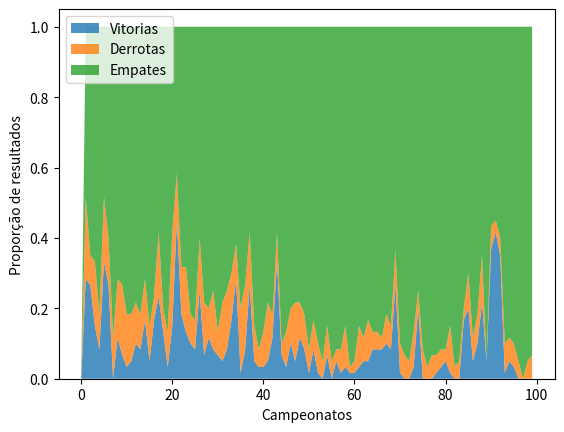

Here is the Python script that generated this plot:
import numpy as np
import matplotlib.pyplot as plt

politicas_rl = np.zeros((3**9,9))
politicas_rlq = np.zeros((3**9,9))

politicas_gd = np.zeros((3**9,9))
politicas_gdq = np.zeros((3**9,9))
base3 = []
for i in range(9):
    base3.append([3**i])
base3 = np.array(base3)

def busca_estado(tabuleiro):
    return int(np.dot(tabuleiro,base3))




def verifica_vitoria(tabuleiro,jogador):
    marcas = tabuleiro == jogador
    if np.sum(marcas[0:3]) == 3 or np.sum(marcas[3:6]) == 3 or np.sum(marcas[6:9]) == 3:
        return True
    if np.sum(marcas[0:9:3]) == 3 or np.sum(marcas[1:9:3]) == 3 or np.sum(marcas[2:9:3]) == 3:
        return True
    if np.sum(marcas[0:9:4]) == 3 or np.sum(marcas[2:8:2]) == 3:
        return True
    return False

def jogador_gd(tabuleiro,politicas):
    estado = busca_estado(tabuleiro)
    possiveis = tabuleiro == 0
    possiveis_list = list(np.where(tabuleiro == 0)[0])
    best = np.max(politicas[estado,possiveis])
    pos = list(np.where(politicas[estado,:] == best)[0])
    politica = pos.pop()
    while politica not in possiveis_list:
        politica = pos.pop()
    return (estado,politica)

def jogador_rl(tabuleiro,politicas,epsilon):
    estado = busca_estado(tabuleiro)
    possiveis = tabuleiro == 0
    possiveis_list = list(np.where(tabuleiro == 0)[0])
    if np.random.rand() > epsilon:
        best = np.max(politicas[estado,possiveis])
        pos = list(np.where(politicas[estado,:] == best)[0])
        #print(pos)
        politica = pos.pop()
        while politica not in possiveis_list:
            politica = pos.pop()
        return (estado,politica)
    else:
        np.random.shuffle(possiveis_list)
        return (estado,possiveis_list[0])

     
tab_jogo = np.zeros(9)

def atualiza_simples(Qval,track,politicas,politicas_q):
    for i in track:
        estado = i[0]
        pol = i[1]
        politicas_q[estado,pol] += 1
        politicas[estado,pol] += (Qval - politicas[estado,pol])/politicas_q[estado,pol]

def partida():
    tab_jogo = np.zeros(9)
    rl_track = []
    gd_track = []
    jogo_on = True
    while jogo_on:
        jogada_rl = jogador_rl(tab_jogo,politicas_rl,0.1)
        rl_track.append(jogada_rl)
        tab_jogo[jogada_rl[1]] = 1
        if verifica_vitoria(tab_jogo,1):
            return (1,rl_track,gd_track)
        vagas = np.sum(tab_jogo==0)
        if vagas == 0:
            return (0,rl_track,gd_track)
        jogada_gd = jogador_gd(tab_jogo,politicas_gd)
        gd_track.append(jogada_gd)
        tab_jogo[jogada_gd[1]] = 2
        if verifica_vitoria(tab_jogo,2):
            return (2,rl_track,gd_track)

def partida_s():
    tab_jogo = np.zeros(9)
    rl_track = []
    gd_track = []
    jogo_on = True
    while jogo_on:
        jogada_gd = jogador_gd(tab_jogo,politicas_gd)
        gd_track.append(jogada_gd)
        tab_jogo[jogada_gd[1]] = 2
        if verifica_vitoria(tab_jogo,2):
            return (2,rl_track,gd_track)     
        vagas = np.sum(tab_jogo==0)
        if vagas == 0:
            return (0,rl_track,gd_track)
        jogada_rl = jogador_rl(tab_jogo,politicas_rl,0.1)
        rl_track.append(jogada_rl)
        tab_jogo[jogada_rl[1]] = 1
        if verifica_vitoria(tab_jogo,1):
            return (1,rl_track,gd_track)
        
    
        
        
def campeonato(jogos):
    resultados = np.array([0,0,0])
    for i in range(jogos):
        Q = [0,0]
        jogo = partida_s()
        if jogo[0] == 1:
            Q = [2,-2]
            resultados[0]+=1
        elif jogo[0] == 2:
            Q = [-2,2]
            resultados[2]+=1
        else:
            Q = [1,1]
            resultados[1]+=1
        atualiza_simples(Q[0],jogo[1],politicas_rl,politicas_rlq)
        atualiza_simples(Q[1],jogo[2],politicas_gd,politicas_gdq)
        Q = [0,0]
        jogo = partida()
        if jogo[0] == 1:
            Q = [2,-2]
            resultados[0]+=1
        elif jogo[0] == 2:
            Q = [-2,2]
            resultados[2]+=1
        else:
            Q = [1,1]
            resultados[1]+=1
        atualiza_simples(Q[0],jogo[1],politicas_rl,politicas_rlq)
        atualiza_simples(Q[1],jogo[2],politicas_gd,politicas_gdq)
    return resultados/(jogos*2)
        
    
        
tempo = 100    
placar = np.zeros((tempo,3))
for i in range(1,tempo):
    placar[i,:] = campeonato(30)

d = np.array(range(tempo))
dados = {'Vitorias':placar[:,0],'Derrotas':placar[:,2],'Empates':placar[:,1]}
fig, ax = plt.subplots()

ax.stackplot(d,dados.values(),labels = dados.keys(),alpha = 0.8)
ax.legend(loc='upper left')
ax.set_xlabel('Campeonatos')
ax.set_ylabel('Proporção de resultados')

plt.show()


